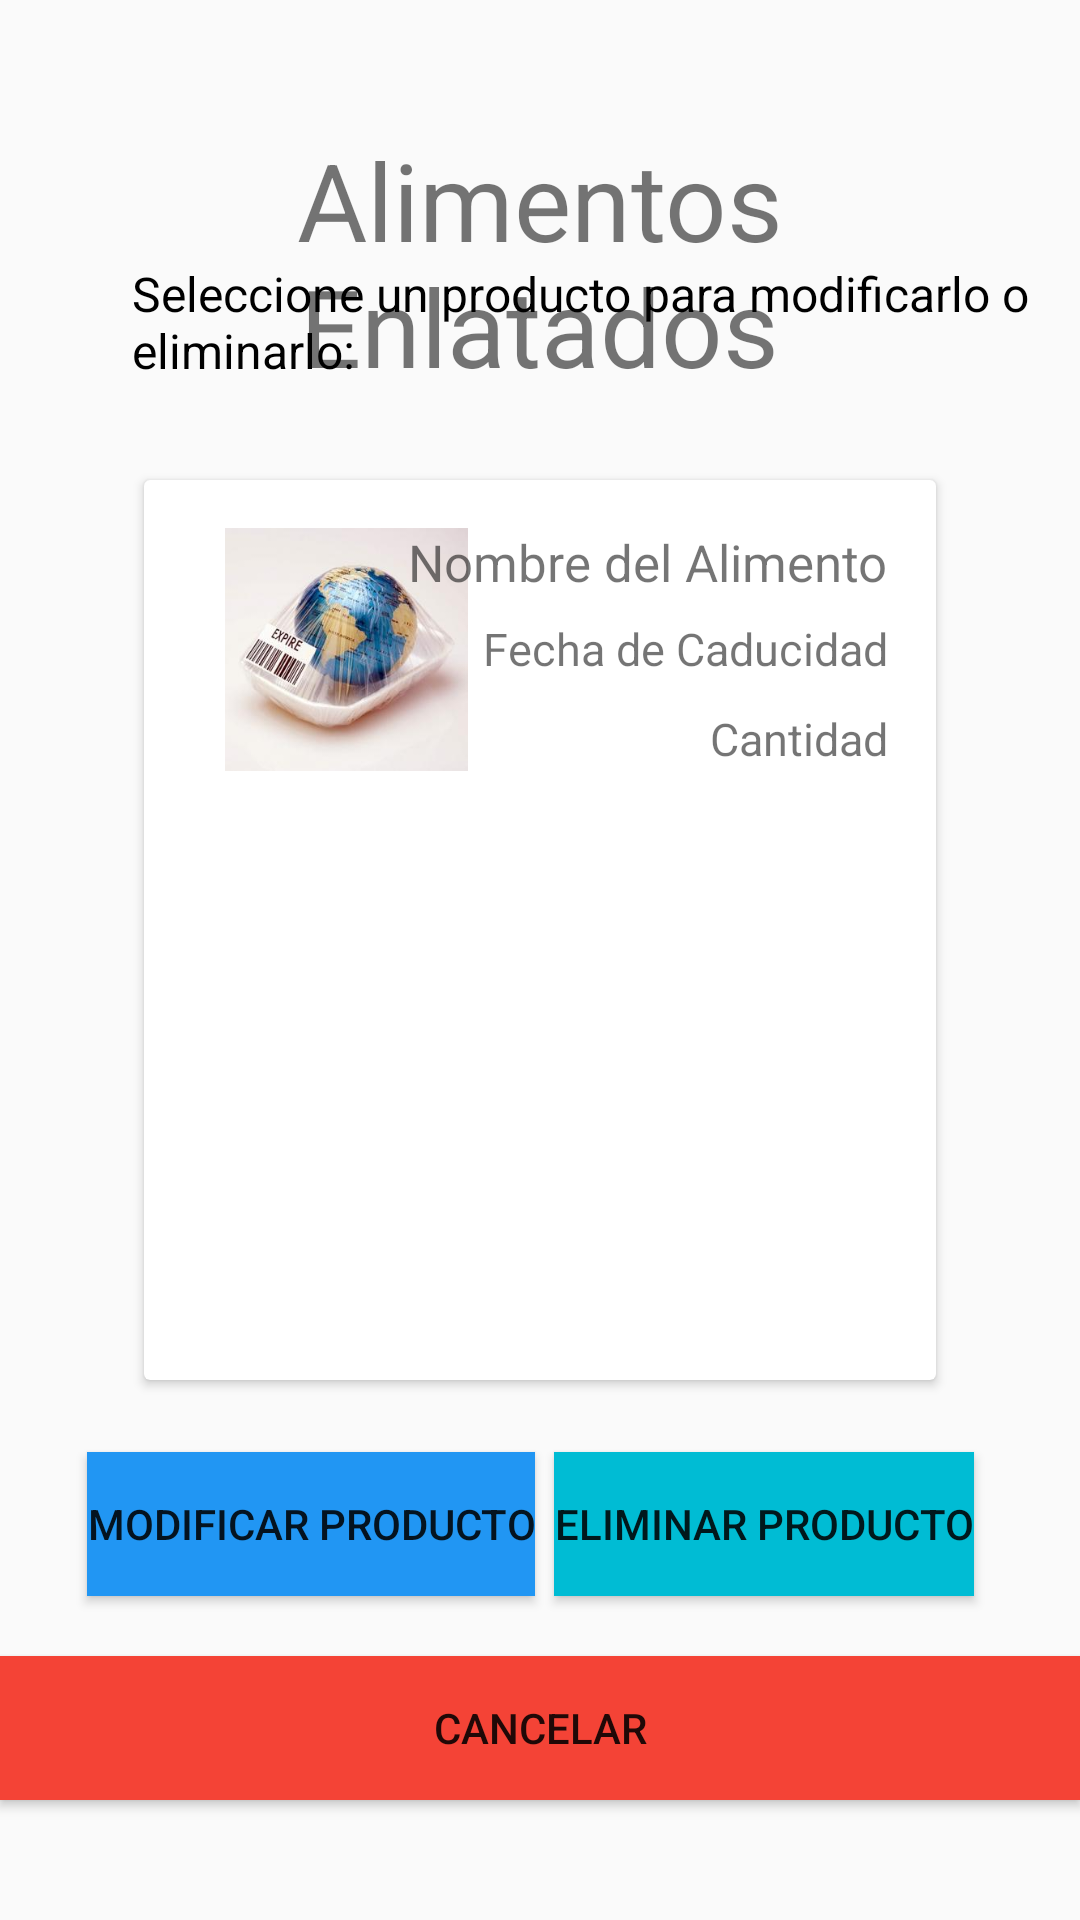

Layout XML and referenced resources for this Android screen:
<!-- AndroidManifest.xml: application theme AppTheme -->
<!-- res/layout/activity_filtro__productos.xml -->
<?xml version="1.0" encoding="utf-8"?>
<androidx.constraintlayout.widget.ConstraintLayout xmlns:android="http://schemas.android.com/apk/res/android"
    xmlns:app="http://schemas.android.com/apk/res-auto"
    xmlns:tools="http://schemas.android.com/tools"
    android:layout_width="match_parent"
    android:layout_height="match_parent"
    tools:context=".Filtro_Productos">


    <TextView
        android:id="@+id/text_Categoria"
        android:layout_width="324dp"
        android:layout_height="105dp"
        android:text="Alimentos Enlatados"
        android:textAlignment="center"
        android:textSize="36sp"
        app:layout_constraintBottom_toBottomOf="parent"
        app:layout_constraintHorizontal_bias="0.494"
        app:layout_constraintLeft_toLeftOf="parent"
        app:layout_constraintRight_toRightOf="parent"
        app:layout_constraintTop_toTopOf="parent"
        app:layout_constraintVertical_bias="0.079" />

    <TextView
        android:id="@+id/text_instruccion_filtro"
        android:layout_width="328dp"
        android:layout_height="57dp"
        android:layout_marginLeft="44dp"
        android:layout_marginBottom="496dp"
        android:text="Seleccione un producto para modificarlo o eliminarlo:"
        android:textColor="#000000"
        android:textSize="16sp"
        app:layout_constraintBottom_toBottomOf="parent"
        app:layout_constraintLeft_toLeftOf="parent" />


    <androidx.cardview.widget.CardView
        android:id="@+id/cardAlimentos"
        android:layout_width="match_parent"
        android:layout_height="300dp"
        app:layout_constraintBottom_toBottomOf="parent"
        app:layout_constraintLeft_toLeftOf="parent"
        android:layout_marginLeft="48dp"
        android:layout_marginRight="48dp"
        android:layout_marginBottom="180dp">

        <RelativeLayout
            android:layout_width="match_parent"
            android:layout_height="wrap_content"
            android:padding="16dp"
            android:id="@+id/Relative2">

            <ImageView
                android:id="@+id/image_Alimento"
                android:layout_width="103dp"
                android:layout_height="81dp"
                app:srcCompat="@drawable/comida" />

            <TextView
                android:id="@+id/nombre_Alimento"
                android:layout_width="wrap_content"
                android:layout_height="wrap_content"
                android:text="Nombre del Alimento"
                android:textSize="17dp"
                android:layout_alignParentRight="true"/>

            
            <TextView
                android:id="@+id/Fecha_Cad"
                android:layout_width="wrap_content"
                android:layout_height="wrap_content"
                android:text="Fecha de Caducidad"
                android:layout_marginTop="30dp"
                android:textSize="15dp"
                android:layout_alignParentRight="true"/>

            <TextView
                android:id="@+id/Cantidad"
                android:layout_width="wrap_content"
                android:layout_height="wrap_content"
                android:text="Cantidad"
                android:layout_marginTop="60dp"
                android:textSize="15dp"
                android:layout_alignParentRight="true"/>

        </RelativeLayout>

        
        
    </androidx.cardview.widget.CardView>


    <Button
        android:id="@+id/btn_ModificarP"
        android:layout_width="wrap_content"
        android:layout_height="wrap_content"
        android:layout_marginBottom="108dp"
        android:background="#2196F3"
        android:text="@string/modificar_producto"
        app:layout_constraintBottom_toBottomOf="parent"
        app:layout_constraintHorizontal_bias="0.138"
        app:layout_constraintLeft_toLeftOf="parent"
        app:layout_constraintRight_toRightOf="parent" />

    <Button
        android:id="@+id/btn_EliminarP"
        android:layout_width="wrap_content"
        android:layout_height="wrap_content"
        android:layout_marginBottom="108dp"
        android:background="#00BCD4"
        android:text="Eliminar Producto"
        app:layout_constraintBottom_toBottomOf="parent"
        app:layout_constraintHorizontal_bias="0.84"
        app:layout_constraintLeft_toLeftOf="parent"
        app:layout_constraintRight_toRightOf="parent" />

    <Button
        android:id="@+id/btn_Cancelar"
        android:layout_width="0dp"
        android:layout_height="wrap_content"
        android:layout_marginBottom="40dp"
        android:background="#F44336"
        android:text="@string/cancelar"
        app:layout_constraintBottom_toBottomOf="parent"
        app:layout_constraintHorizontal_bias="0.111"
        app:layout_constraintLeft_toLeftOf="parent"
        app:layout_constraintRight_toRightOf="parent" />

</androidx.constraintlayout.widget.ConstraintLayout>
<!-- resources referenced by this layout -->
<resources>
  <!-- drawable comida: jpg bitmap (drawable, 12243 bytes) -->
  <string name="cancelar">cancelar</string>
  <string name="modificar_producto">Modificar producto</string>
  <style parent="Theme.AppCompat.Light.DarkActionBar" name="AppTheme">
  
      
  
  
      <item name="colorPrimary">@color/colorPrimary</item>
  
      <item name="colorPrimaryDark">@color/colorPrimaryDark</item>
  
      <item name="colorAccent">@color/colorAccent</item>
  
  </style>
  
  
      -
  <color name="colorPrimary">#008577</color>
  <color name="colorPrimaryDark">#00574B</color>
  <color name="colorAccent">#D81B60</color>
</resources>
